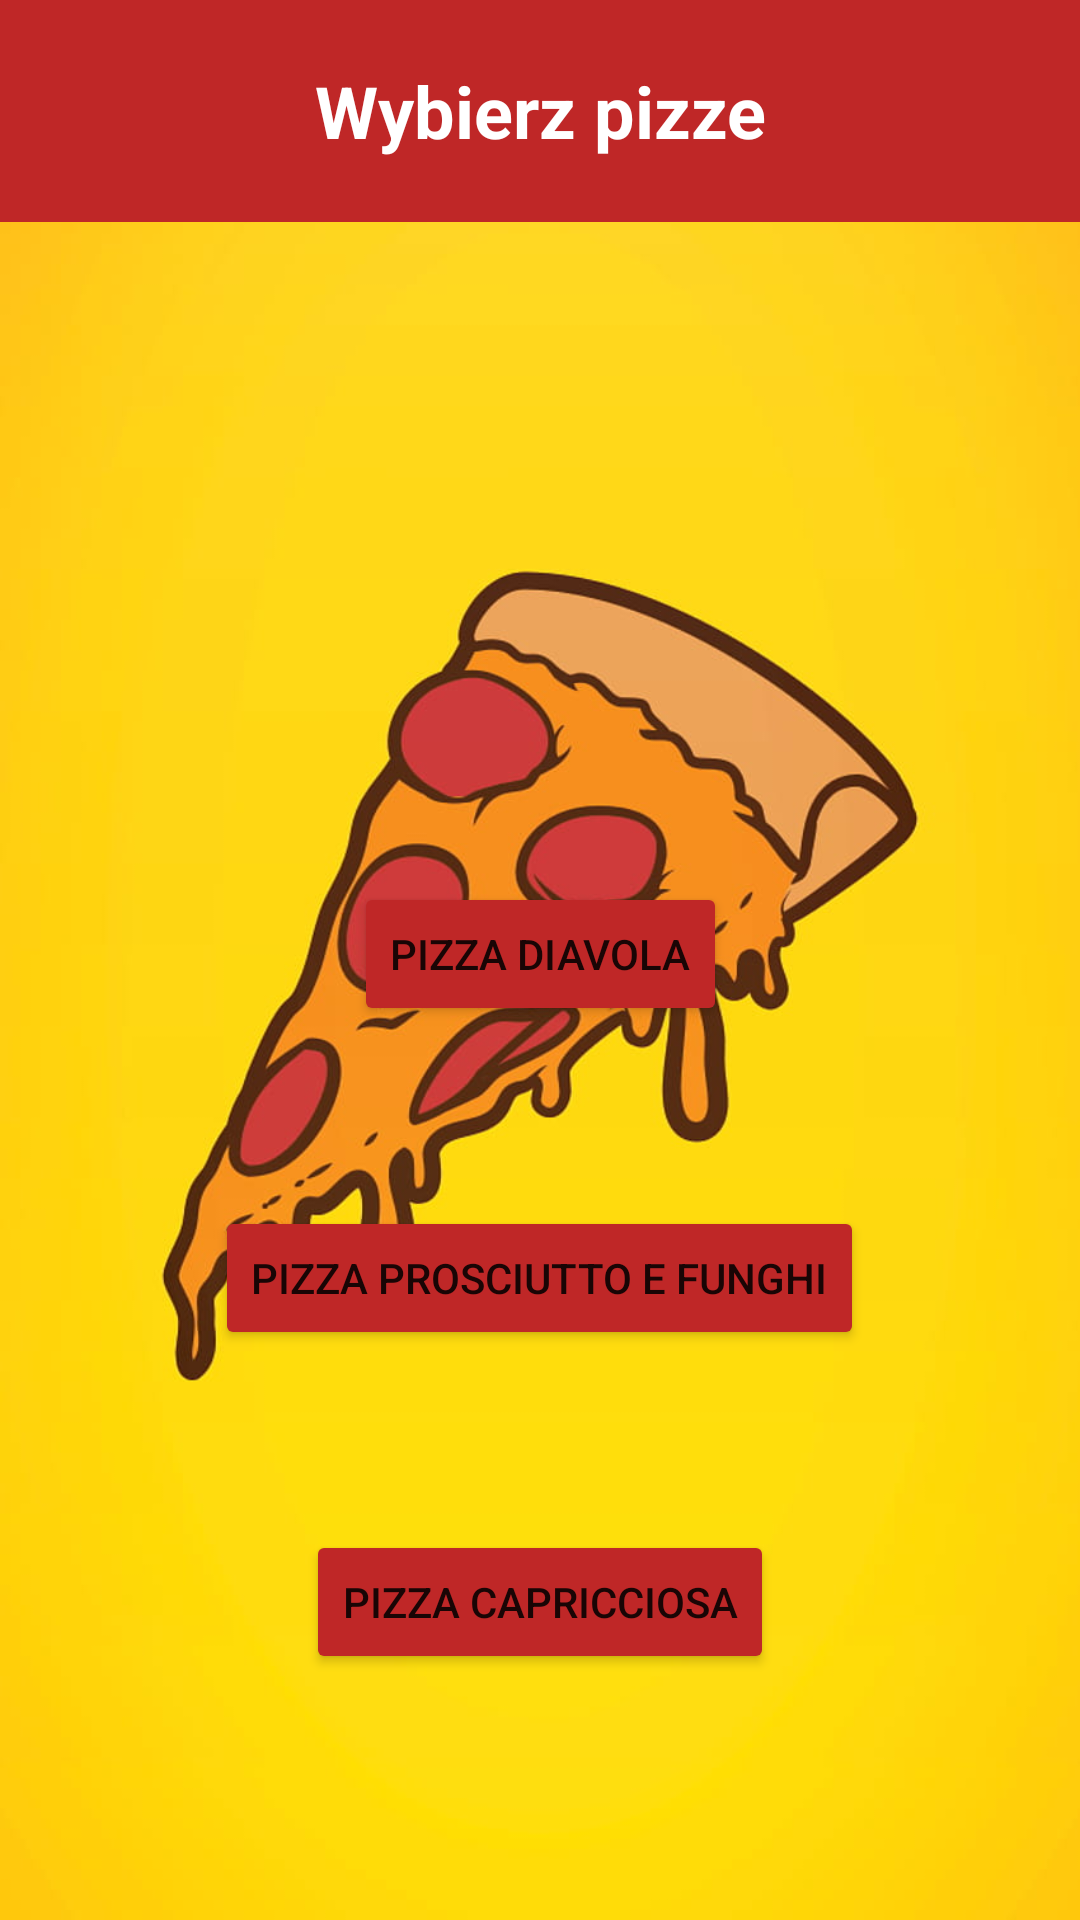

The Android layout XML behind this screen, and the referenced resources:
<!-- AndroidManifest.xml: application theme Theme.Pizzatopia -->
<!-- res/layout/pizza_menu.xml -->
<?xml version="1.0" encoding="utf-8"?>
<androidx.constraintlayout.widget.ConstraintLayout xmlns:android="http://schemas.android.com/apk/res/android"
    xmlns:app="http://schemas.android.com/apk/res-auto"
    xmlns:tools="http://schemas.android.com/tools"
    android:layout_width="match_parent"
    android:layout_height="match_parent"
    android:background="@drawable/pizza_background">

    <TextView
        android:id="@+id/rodzaj"
        android:layout_width="match_parent"
        android:layout_height="74dp"
        android:background="#BF2727"
        android:gravity="center"
        android:text="Wybierz pizze"
        android:textAlignment="center"
        android:textAllCaps="false"
        android:textColor="#FFFFFF"
        android:textSize="24sp"
        android:textStyle="bold"
        app:layout_constraintEnd_toEndOf="parent"
        app:layout_constraintStart_toStartOf="parent"
        app:layout_constraintTop_toBottomOf="@+id/menu" />

    <Button
        android:id="@+id/peperoni"
        android:layout_width="wrap_content"
        android:layout_height="wrap_content"
        android:layout_marginTop="220dp"
        android:backgroundTint="#BF2727"
        android:onClick="sureDiavola"
        android:text="Pizza Diavola"
        android:textAlignment="center"
        app:layout_constraintEnd_toEndOf="parent"
        app:layout_constraintStart_toStartOf="parent"
        app:layout_constraintTop_toBottomOf="@+id/rodzaj" />

    <Button
        android:id="@+id/wiejska"
        android:layout_width="wrap_content"
        android:layout_height="wrap_content"
        android:layout_marginTop="60dp"
        android:onClick="sureEFungi"
        android:text="Pizza Prosciutto e funghi"
        android:textAlignment="center"
        app:layout_constraintEnd_toEndOf="parent"
        app:layout_constraintHorizontal_bias="0.498"
        app:layout_constraintStart_toStartOf="parent"
        app:layout_constraintTop_toBottomOf="@+id/peperoni"
        android:backgroundTint="#BF2727"/>

    <Button
        android:id="@+id/kebab"
        android:layout_width="wrap_content"
        android:layout_height="wrap_content"
        android:layout_marginTop="60dp"
        android:onClick="sureCapri"
        android:text="Pizza Capricciosa"
        android:textAlignment="center"
        app:layout_constraintEnd_toEndOf="parent"
        app:layout_constraintStart_toStartOf="parent"
        app:layout_constraintTop_toBottomOf="@+id/wiejska"
        android:backgroundTint="#BF2727"/>

</androidx.constraintlayout.widget.ConstraintLayout>
<!-- resources referenced by this layout -->
<resources>
  <!-- drawable pizza_background: jpg bitmap (drawable, 49539 bytes) -->
  <style name="Theme.Pizzatopia" parent="Theme.MaterialComponents.DayNight.DarkActionBar">
          
          <item name="colorPrimary">@color/purple_500</item>
          <item name="colorPrimaryVariant">@color/purple_700</item>
          <item name="colorOnPrimary">@color/white</item>
          
          <item name="colorSecondary">@color/teal_200</item>
          <item name="colorSecondaryVariant">@color/teal_700</item>
          <item name="colorOnSecondary">@color/black</item>
          
          <item name="android:statusBarColor">?attr/colorPrimaryVariant</item>
          
      </style>
  <!-- not gathered from this repository: default colours our renderer supplied (Android Studio template values) -->
  <color name="purple_500">#FF6200EE</color>
  <color name="purple_700">#FF3700B3</color>
  <color name="teal_200">#FF03DAC5</color>
  <color name="teal_700">#FF018786</color>
  <color name="black">#FF000000</color>
  <color name="white">#FFFFFFFF</color>
</resources>
